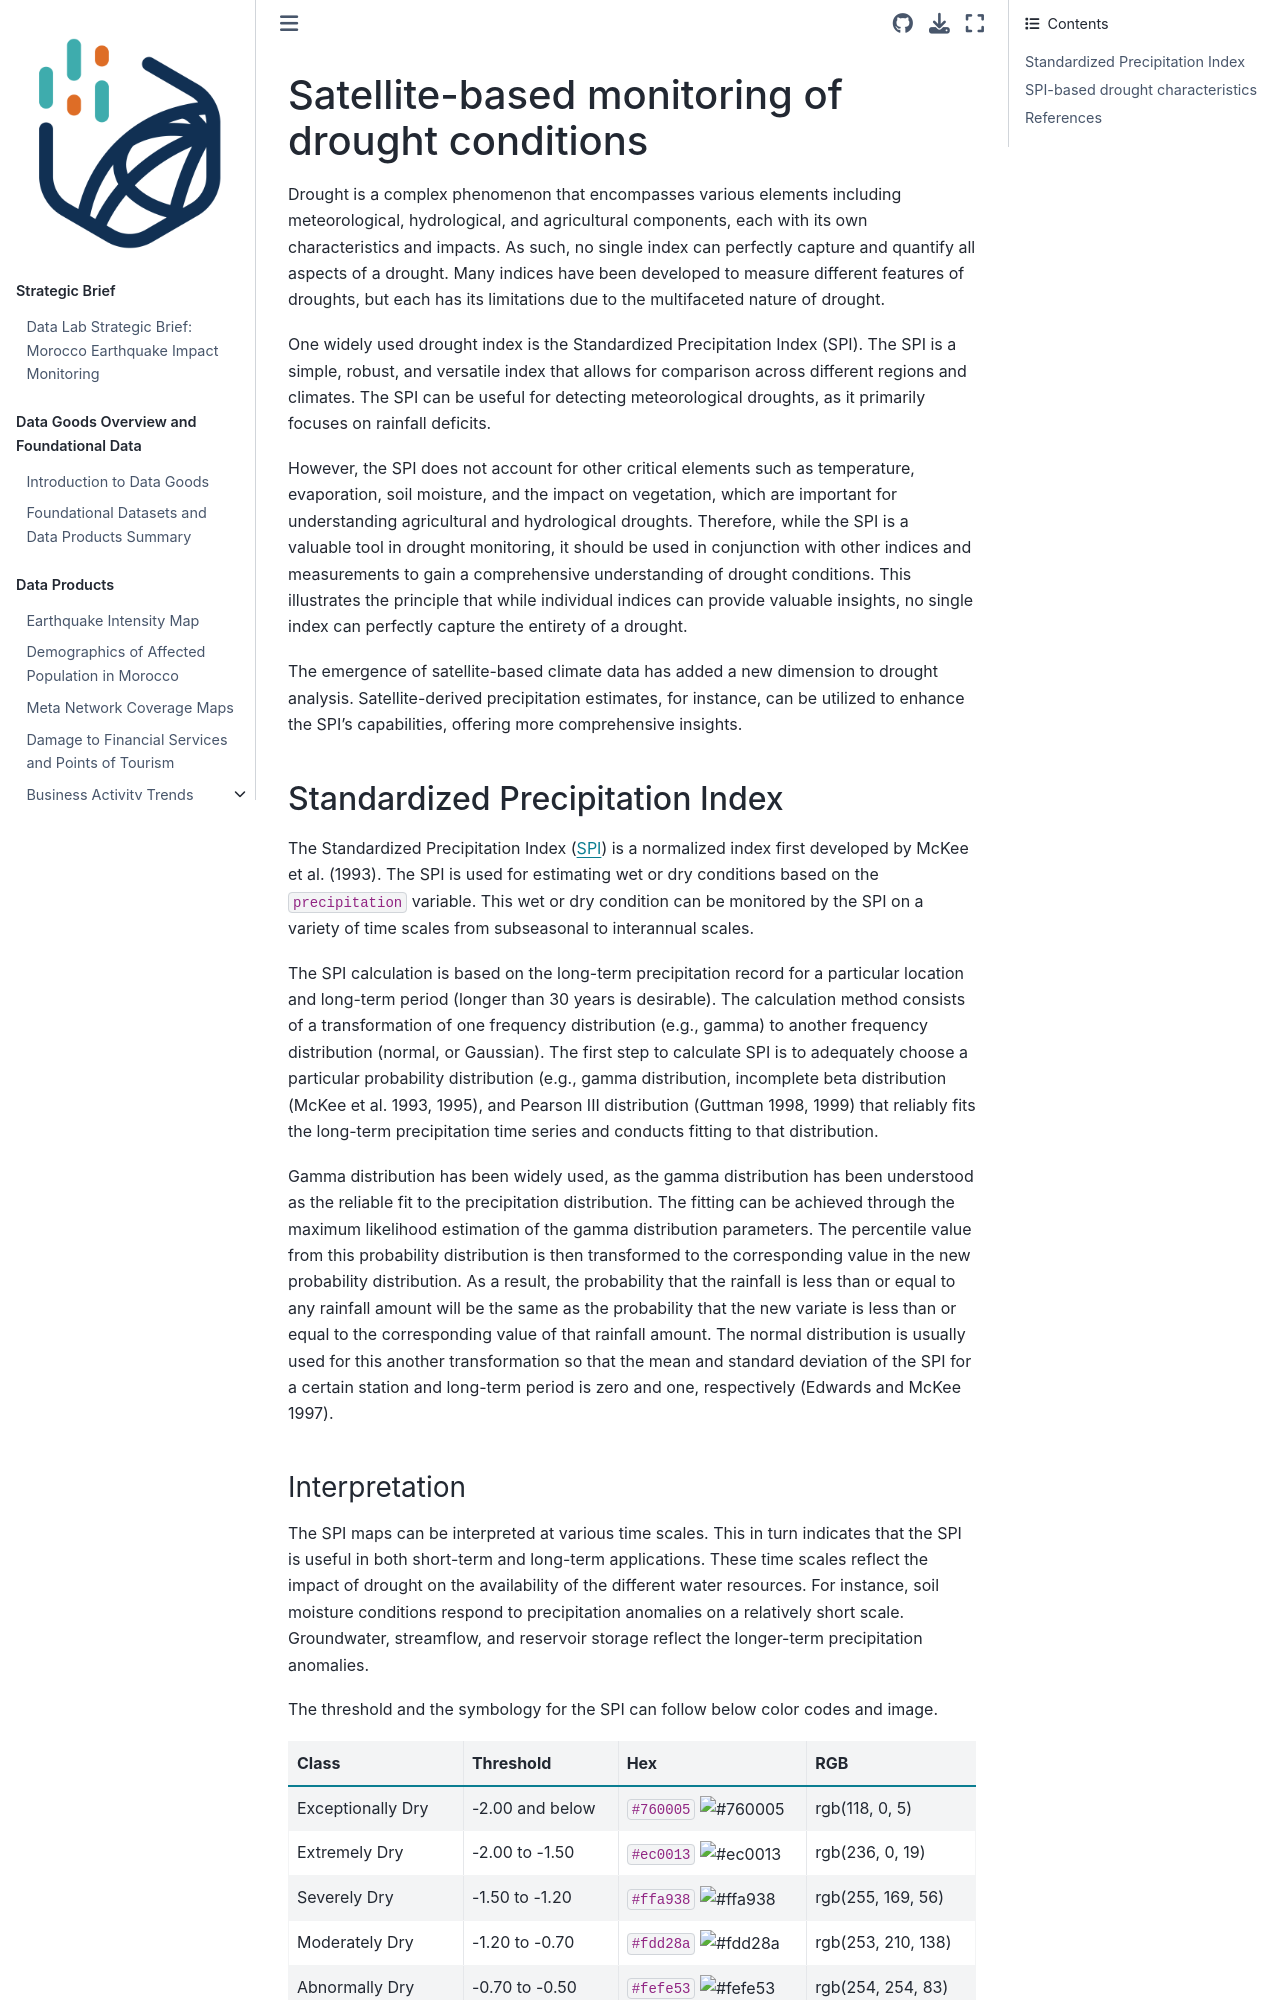

repository: datapartnership/morocco-earthquake-impact · page: docs/drought-eo.html · generator: jekyll

# Satellite-based monitoring of drought conditions

Drought is a complex phenomenon that encompasses various elements including meteorological, hydrological, and agricultural components, each with its own characteristics and impacts. As such, no single index can perfectly capture and quantify all aspects of a drought. Many indices have been developed to measure different features of droughts, but each has its limitations due to the multifaceted nature of drought.

One widely used drought index is the Standardized Precipitation Index (SPI). The SPI is a simple, robust, and versatile index that allows for comparison across different regions and climates. The SPI can be useful for detecting meteorological droughts, as it primarily focuses on rainfall deficits.

However, the SPI does not account for other critical elements such as temperature, evaporation, soil moisture, and the impact on vegetation, which are important for understanding agricultural and hydrological droughts. Therefore, while the SPI is a valuable tool in drought monitoring, it should be used in conjunction with other indices and measurements to gain a comprehensive understanding of drought conditions. This illustrates the principle that while individual indices can provide valuable insights, no single index can perfectly capture the entirety of a drought.

The emergence of satellite-based climate data has added a new dimension to drought analysis. Satellite-derived precipitation estimates, for instance, can be utilized to enhance the SPI's capabilities, offering more comprehensive insights.

## Standardized Precipitation Index

The Standardized Precipitation Index ([SPI](https://library.wmo.int/doc_num.php?explnum_id=7768)) is a normalized index first developed by McKee et al. (1993). The SPI is used for estimating wet or dry conditions based on the `precipitation` variable. This wet or dry condition can be monitored by the SPI on a variety of time scales from subseasonal to interannual scales.  

The SPI calculation is based on the long-term precipitation record for a particular location and long-term period (longer than 30 years is desirable). The calculation method consists of a transformation of one frequency distribution (e.g., gamma) to another frequency distribution (normal, or Gaussian). The first step to calculate SPI is to adequately choose a particular probability distribution (e.g., gamma distribution, incomplete beta distribution (McKee et al. 1993, 1995), and Pearson III distribution (Guttman 1998, 1999) that reliably fits the long-term precipitation time series and conducts fitting to that distribution.   

Gamma distribution has been widely used, as the gamma distribution has been understood as the reliable fit to the precipitation distribution. The fitting can be achieved through the maximum likelihood estimation of the gamma distribution parameters. The percentile value from this probability distribution is then transformed to the corresponding value in the new probability distribution. As a result, the probability that the rainfall is less than or equal to any rainfall amount will be the same as the probability that the new variate is less than or equal to the corresponding value of that rainfall amount. The normal distribution is usually used for this another transformation so that the mean and standard deviation of the SPI for a certain station and long-term period is zero and one, respectively (Edwards and McKee 1997).
